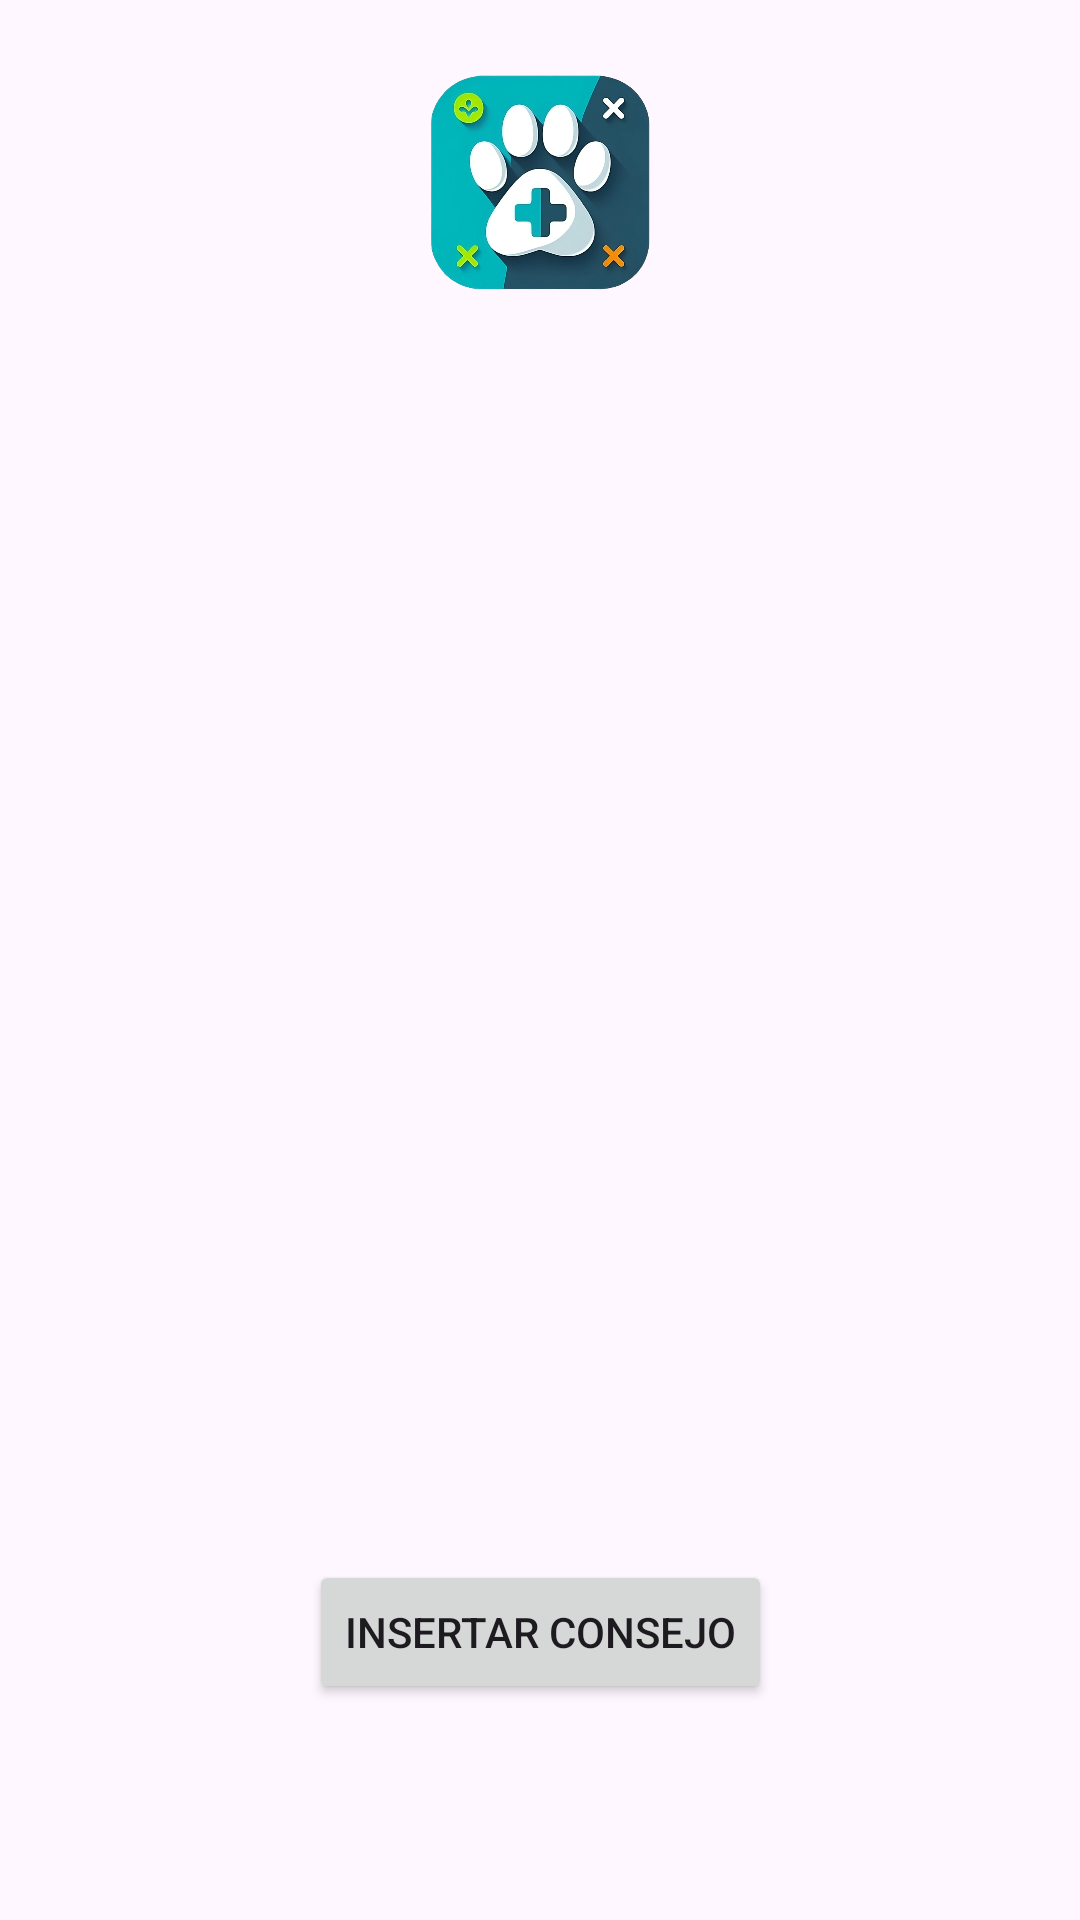

Here is an Android app screen rendered from its layout file. Give the layout XML and the strings, colors and styles it references.
<!-- AndroidManifest.xml: application theme Theme.DAM_M13_ACT4_Grupo4 -->
<!-- res/layout/activity_consejos_veterinario.xml -->
<?xml version="1.0" encoding="utf-8"?>
<androidx.constraintlayout.widget.ConstraintLayout xmlns:android="http://schemas.android.com/apk/res/android"
    xmlns:app="http://schemas.android.com/apk/res-auto"
    xmlns:tools="http://schemas.android.com/tools"
    android:id="@+id/main"
    android:layout_width="match_parent"
    android:layout_height="match_parent"
    tools:context=".Veterinario.ConsejosVeterinario">

    <ImageView
        android:id="@+id/imageView11"
        android:layout_width="77dp"
        android:layout_height="81dp"
        app:layout_constraintBottom_toTopOf="@+id/guideline51"
        app:layout_constraintEnd_toEndOf="parent"
        app:layout_constraintStart_toStartOf="parent"
        app:layout_constraintTop_toTopOf="parent"
        app:srcCompat="@drawable/logo" />

    <androidx.constraintlayout.widget.Guideline
        android:id="@+id/guideline51"
        android:layout_width="wrap_content"
        android:layout_height="wrap_content"
        android:orientation="horizontal"
        app:layout_constraintGuide_percent="0.19" />

    <androidx.constraintlayout.widget.Guideline
        android:id="@+id/guideline52"
        android:layout_width="wrap_content"
        android:layout_height="wrap_content"
        android:orientation="horizontal"
        app:layout_constraintGuide_percent="0.9" />

    <androidx.constraintlayout.widget.Guideline
        android:id="@+id/guideline53"
        android:layout_width="wrap_content"
        android:layout_height="wrap_content"
        android:orientation="horizontal"
        app:layout_constraintGuide_percent="0.8" />

    <Button
        android:id="@+id/button2"
        android:layout_width="wrap_content"
        android:layout_height="wrap_content"
        android:text="INSERTAR CONSEJO"
        app:layout_constraintBottom_toTopOf="@+id/guideline52"
        app:layout_constraintEnd_toEndOf="parent"
        app:layout_constraintStart_toStartOf="parent"
        app:layout_constraintTop_toTopOf="@+id/guideline53" />

    <androidx.recyclerview.widget.RecyclerView
        android:id="@+id/listaConsejosVet"
        android:layout_width="0dp"
        android:layout_height="0dp"
        app:layout_constraintBottom_toTopOf="@+id/guideline53"
        app:layout_constraintEnd_toEndOf="parent"
        app:layout_constraintStart_toStartOf="parent"
        app:layout_constraintTop_toTopOf="@+id/guideline51" />

    <ImageButton
        android:id="@+id/imageButton16"
        android:layout_width="44dp"
        android:layout_height="43dp"
        android:background="@android:color/transparent"
        android:scaleType="fitXY"
        app:layout_constraintBottom_toTopOf="@+id/guideline51"
        app:layout_constraintEnd_toStartOf="@+id/imageView11"
        app:layout_constraintHorizontal_bias="0.13"
        app:layout_constraintStart_toStartOf="parent"
        app:layout_constraintTop_toTopOf="parent"
        app:layout_constraintVertical_bias="0.166"
        app:srcCompat="@drawable/back" />
</androidx.constraintlayout.widget.ConstraintLayout>
<!-- resources referenced by this layout -->
<resources>
  <!-- drawable logo: png bitmap (drawable, 530979 bytes) -->
  <style name="Theme.DAM_M13_ACT4_Grupo4" parent="Base.Theme.DAM_M13_ACT4_Grupo4" />
  <style name="Base.Theme.DAM_M13_ACT4_Grupo4" parent="Theme.Material3.DayNight.NoActionBar">
          
          <item name="colorPrimary">@color/blue</item>
      </style>
  <color name="blue">#00b6ba</color>
</resources>
